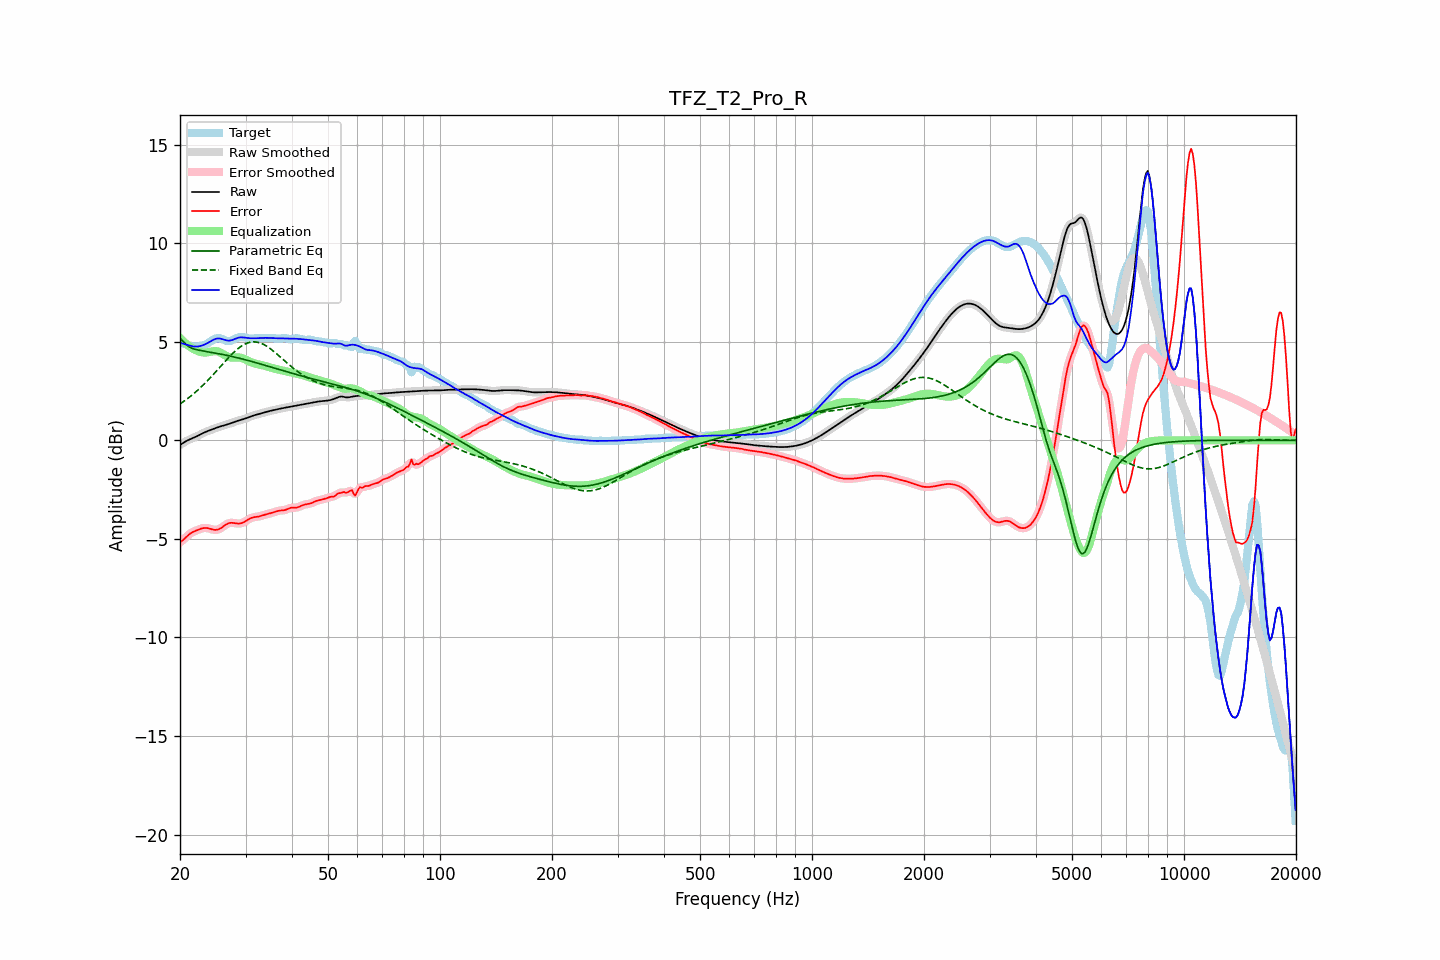

The table this chart was drawn from, first rows:
frequency, raw, error, smoothed, error_smoothed, equalization, parametric_eq, fixed_band_eq, equalized_raw, equalized_smoothed, target
20.00, -0.24, -5.17, -0.24, -5.17, 5.19, 5.19, 1.85, 4.95, 4.95, 4.93
20.20, -0.18, -5.11, -0.18, -5.11, 5.11, 5.11, 1.90, 4.92, 4.93, 4.93
20.40, -0.13, -5.05, -0.13, -5.04, 5.03, 5.02, 1.96, 4.90, 4.90, 4.92
20.61, -0.08, -4.97, -0.08, -4.97, 4.95, 4.93, 2.02, 4.88, 4.88, 4.89
20.81, -0.03, -4.89, -0.03, -4.89, 4.89, 4.85, 2.08, 4.85, 4.85, 4.86
21.02, 0.01, -4.82, 0.01, -4.82, 4.82, 4.78, 2.14, 4.83, 4.83, 4.83
21.23, 0.05, -4.75, 0.05, -4.75, 4.76, 4.72, 2.20, 4.81, 4.81, 4.80
21.44, 0.08, -4.69, 0.08, -4.70, 4.71, 4.69, 2.26, 4.79, 4.79, 4.78
21.66, 0.12, -4.65, 0.12, -4.65, 4.66, 4.65, 2.33, 4.77, 4.77, 4.77
21.87, 0.15, -4.61, 0.15, -4.61, 4.61, 4.63, 2.40, 4.76, 4.76, 4.76
22.09, 0.19, -4.58, 0.19, -4.58, 4.57, 4.61, 2.47, 4.75, 4.76, 4.76
22.31, 0.23, -4.54, 0.23, -4.54, 4.53, 4.59, 2.54, 4.76, 4.76, 4.77
22.54, 0.27, -4.51, 0.27, -4.51, 4.51, 4.57, 2.62, 4.77, 4.77, 4.78
22.76, 0.31, -4.48, 0.31, -4.48, 4.48, 4.55, 2.69, 4.79, 4.79, 4.79
22.99, 0.35, -4.46, 0.35, -4.46, 4.47, 4.54, 2.77, 4.82, 4.82, 4.81
23.22, 0.39, -4.45, 0.39, -4.45, 4.46, 4.53, 2.85, 4.85, 4.85, 4.84
23.45, 0.43, -4.44, 0.43, -4.44, 4.46, 4.51, 2.93, 4.89, 4.89, 4.87
23.69, 0.46, -4.45, 0.46, -4.45, 4.47, 4.50, 3.02, 4.93, 4.93, 4.91
23.92, 0.49, -4.47, 0.49, -4.47, 4.48, 4.48, 3.10, 4.97, 4.97, 4.97
24.16, 0.53, -4.49, 0.53, -4.49, 4.50, 4.47, 3.19, 5.02, 5.02, 5.02
24.40, 0.56, -4.52, 0.56, -4.52, 4.51, 4.45, 3.27, 5.07, 5.07, 5.07
24.65, 0.59, -4.54, 0.59, -4.53, 4.52, 4.44, 3.36, 5.11, 5.11, 5.12
24.89, 0.62, -4.54, 0.62, -4.54, 4.53, 4.43, 3.45, 5.14, 5.14, 5.16
25.14, 0.65, -4.54, 0.65, -4.54, 4.52, 4.41, 3.54, 5.16, 5.16, 5.18
25.39, 0.68, -4.52, 0.68, -4.51, 4.49, 4.40, 3.63, 5.17, 5.17, 5.19
25.65, 0.70, -4.47, 0.70, -4.47, 4.46, 4.38, 3.73, 5.16, 5.16, 5.18
25.91, 0.73, -4.42, 0.73, -4.42, 4.41, 4.36, 3.82, 5.14, 5.14, 5.15
26.16, 0.75, -4.37, 0.75, -4.37, 4.37, 4.35, 3.91, 5.12, 5.12, 5.12
26.43, 0.77, -4.31, 0.77, -4.31, 4.32, 4.33, 4.00, 5.09, 5.09, 5.08
26.69, 0.80, -4.25, 0.80, -4.25, 4.27, 4.31, 4.09, 5.07, 5.07, 5.05
26.96, 0.82, -4.21, 0.82, -4.21, 4.24, 4.30, 4.18, 5.06, 5.06, 5.03
27.23, 0.85, -4.19, 0.85, -4.19, 4.21, 4.28, 4.26, 5.06, 5.06, 5.04
27.50, 0.88, -4.18, 0.88, -4.18, 4.20, 4.26, 4.35, 5.08, 5.08, 5.06
27.77, 0.91, -4.19, 0.91, -4.19, 4.20, 4.24, 4.43, 5.11, 5.11, 5.10
28.05, 0.94, -4.20, 0.94, -4.20, 4.20, 4.22, 4.50, 5.14, 5.14, 5.14
28.33, 0.97, -4.21, 0.97, -4.21, 4.21, 4.20, 4.58, 5.17, 5.17, 5.18
28.62, 0.99, -4.22, 0.99, -4.22, 4.21, 4.18, 4.65, 5.20, 5.20, 5.21
28.90, 1.02, -4.22, 1.02, -4.22, 4.20, 4.16, 4.71, 5.22, 5.22, 5.24
29.19, 1.04, -4.20, 1.04, -4.20, 4.19, 4.14, 4.77, 5.23, 5.23, 5.24
29.48, 1.06, -4.18, 1.06, -4.18, 4.16, 4.12, 4.82, 5.22, 5.22, 5.24
29.78, 1.09, -4.14, 1.09, -4.14, 4.13, 4.10, 4.87, 5.22, 5.22, 5.23
30.08, 1.12, -4.09, 1.12, -4.09, 4.09, 4.08, 4.91, 5.20, 5.20, 5.21
30.38, 1.15, -4.04, 1.15, -4.04, 4.05, 4.06, 4.94, 5.19, 5.19, 5.19
30.68, 1.18, -3.99, 1.18, -3.99, 4.01, 4.04, 4.96, 5.18, 5.18, 5.17
30.99, 1.21, -3.95, 1.21, -3.95, 3.97, 4.01, 4.98, 5.18, 5.18, 5.16
31.30, 1.24, -3.92, 1.24, -3.92, 3.94, 3.99, 4.99, 5.18, 5.18, 5.16
31.61, 1.27, -3.90, 1.27, -3.90, 3.91, 3.97, 5.00, 5.18, 5.18, 5.17
31.93, 1.29, -3.89, 1.29, -3.89, 3.89, 3.95, 4.99, 5.18, 5.18, 5.18
32.24, 1.31, -3.88, 1.31, -3.88, 3.87, 3.92, 4.98, 5.18, 5.18, 5.19
32.57, 1.33, -3.86, 1.33, -3.86, 3.85, 3.90, 4.96, 5.18, 5.18, 5.20
32.89, 1.36, -3.84, 1.36, -3.84, 3.83, 3.87, 4.94, 5.19, 5.19, 5.20
33.22, 1.38, -3.82, 1.38, -3.82, 3.81, 3.85, 4.90, 5.19, 5.19, 5.20
33.55, 1.40, -3.79, 1.40, -3.79, 3.80, 3.83, 4.87, 5.20, 5.20, 5.19
33.89, 1.43, -3.77, 1.43, -3.77, 3.77, 3.80, 4.82, 5.20, 5.20, 5.19
34.23, 1.45, -3.75, 1.45, -3.75, 3.75, 3.78, 4.77, 5.20, 5.20, 5.19
34.57, 1.47, -3.73, 1.47, -3.73, 3.73, 3.75, 4.72, 5.20, 5.20, 5.20
34.92, 1.49, -3.71, 1.49, -3.71, 3.70, 3.73, 4.66, 5.19, 5.19, 5.20
35.27, 1.51, -3.68, 1.51, -3.68, 3.68, 3.71, 4.60, 5.19, 5.19, 5.20
35.62, 1.53, -3.66, 1.53, -3.66, 3.65, 3.68, 4.53, 5.18, 5.18, 5.19
35.97, 1.55, -3.63, 1.55, -3.63, 3.63, 3.66, 4.47, 5.18, 5.18, 5.18
... 635 more rows
